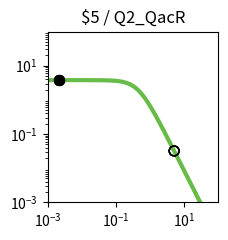

Recreate this plot in Python. (Note: this script raises an exception after producing the figure.)
import matplotlib.pyplot as plt
import matplotlib.ticker as ticker
import numpy as np

fig, ax = plt.subplots(figsize=(2.5,2.5))

plt.xlim(1.000000e-03, 1.000000e+02)
plt.ylim(1.000000e-03, 1.000000e+02)

x = np.array([1.000000e-03,1.122018e-03,1.258925e-03,1.412538e-03,1.584893e-03,1.778279e-03,1.995262e-03,2.238721e-03,2.511886e-03,2.818383e-03,3.162278e-03,3.548134e-03,3.981072e-03,4.466836e-03,5.011872e-03,5.623413e-03,6.309573e-03,7.079458e-03,7.943282e-03,8.912509e-03,1.000000e-02,1.122018e-02,1.258925e-02,1.412538e-02,1.584893e-02,1.778279e-02,1.995262e-02,2.238721e-02,2.511886e-02,2.818383e-02,3.162278e-02,3.548134e-02,3.981072e-02,4.466836e-02,5.011872e-02,5.623413e-02,6.309573e-02,7.079458e-02,7.943282e-02,8.912509e-02,1.000000e-01,1.122018e-01,1.258925e-01,1.412538e-01,1.584893e-01,1.778279e-01,1.995262e-01,2.238721e-01,2.511886e-01,2.818383e-01,3.162278e-01,3.548134e-01,3.981072e-01,4.466836e-01,5.011872e-01,5.623413e-01,6.309573e-01,7.079458e-01,7.943282e-01,8.912509e-01,1.000000e+00,1.122018e+00,1.258925e+00,1.412538e+00,1.584893e+00,1.778279e+00,1.995262e+00,2.238721e+00,2.511886e+00,2.818383e+00,3.162278e+00,3.548134e+00,3.981072e+00,4.466836e+00,5.011872e+00,5.623413e+00,6.309573e+00,7.079458e+00,7.943282e+00,8.912509e+00,1.000000e+01,1.122018e+01,1.258925e+01,1.412538e+01,1.584893e+01,1.778279e+01,1.995262e+01,2.238721e+01,2.511886e+01,2.818383e+01,3.162278e+01,3.548134e+01,3.981072e+01,4.466836e+01,5.011872e+01,5.623413e+01,6.309573e+01,7.079458e+01,7.943282e+01,8.912509e+01,1.000000e+02,])
y = np.array([3.777979e+00,3.777974e+00,3.777967e+00,3.777959e+00,3.777949e+00,3.777935e+00,3.777919e+00,3.777898e+00,3.777872e+00,3.777839e+00,3.777798e+00,3.777747e+00,3.777682e+00,3.777601e+00,3.777498e+00,3.777370e+00,3.777209e+00,3.777006e+00,3.776752e+00,3.776433e+00,3.776032e+00,3.775529e+00,3.774897e+00,3.774104e+00,3.773109e+00,3.771859e+00,3.770291e+00,3.768324e+00,3.765856e+00,3.762761e+00,3.758881e+00,3.754020e+00,3.747932e+00,3.740315e+00,3.730793e+00,3.718902e+00,3.704075e+00,3.685622e+00,3.662705e+00,3.634325e+00,3.599299e+00,3.556256e+00,3.503636e+00,3.439716e+00,3.362670e+00,3.270665e+00,3.162012e+00,3.035373e+00,2.890010e+00,2.726055e+00,2.544745e+00,2.348572e+00,2.141264e+00,1.927579e+00,1.712901e+00,1.502716e+00,1.302061e+00,1.115068e+00,9.446838e-01,7.925854e-01,6.592774e-01,5.443030e-01,4.465089e-01,3.643058e-01,2.958923e-01,2.394252e-01,1.931364e-01,1.554037e-01,1.247862e-01,1.000343e-01,8.008449e-02,6.404396e-02,5.117181e-02,4.085836e-02,3.260536e-02,2.600778e-02,2.073781e-02,1.653099e-02,1.317456e-02,1.049772e-02,8.363554e-03,6.662494e-03,5.306924e-03,4.226854e-03,3.366404e-03,2.680989e-03,2.135049e-03,1.700231e-03,1.353935e-03,1.078151e-03,8.585284e-04,6.836358e-04,5.443658e-04,4.334645e-04,3.451546e-04,2.748348e-04,2.188408e-04,1.742542e-04,1.387514e-04,1.104818e-04,8.797176e-05,])
c = "#66bc46"

hi_x = np.array([2.200000e-03,2.200000e-03,2.200000e-03,2.200000e-03,])
hi_y = np.array([3.777902e+00,3.777902e+00,3.777902e+00,3.777902e+00,])
lo_x = np.array([5.054300e+00,5.054300e+00,5.054300e+00,5.054300e+00,])
lo_y = np.array([3.207051e-02,3.207051e-02,3.207051e-02,3.207051e-02,])

plt.loglog(x,y,lw=3,color=c)
plt.scatter(hi_x,hi_y,marker='o',s=50,color='black',zorder=10)
plt.scatter(lo_x,lo_y,marker='o',s=50,edgecolors='black',color='none',zorder=10)

plt.title("$5 / Q2_QacR")

ax.xaxis.set_major_locator(ticker.LogLocator(numticks=3))
ax.yaxis.set_major_locator(ticker.LogLocator(numticks=3))

ax.set_aspect('equal')
plt.tight_layout()

plt.savefig("/content/output/0x90/response_plot_$5_Q2_QacR.png", bbox_inches='tight')
